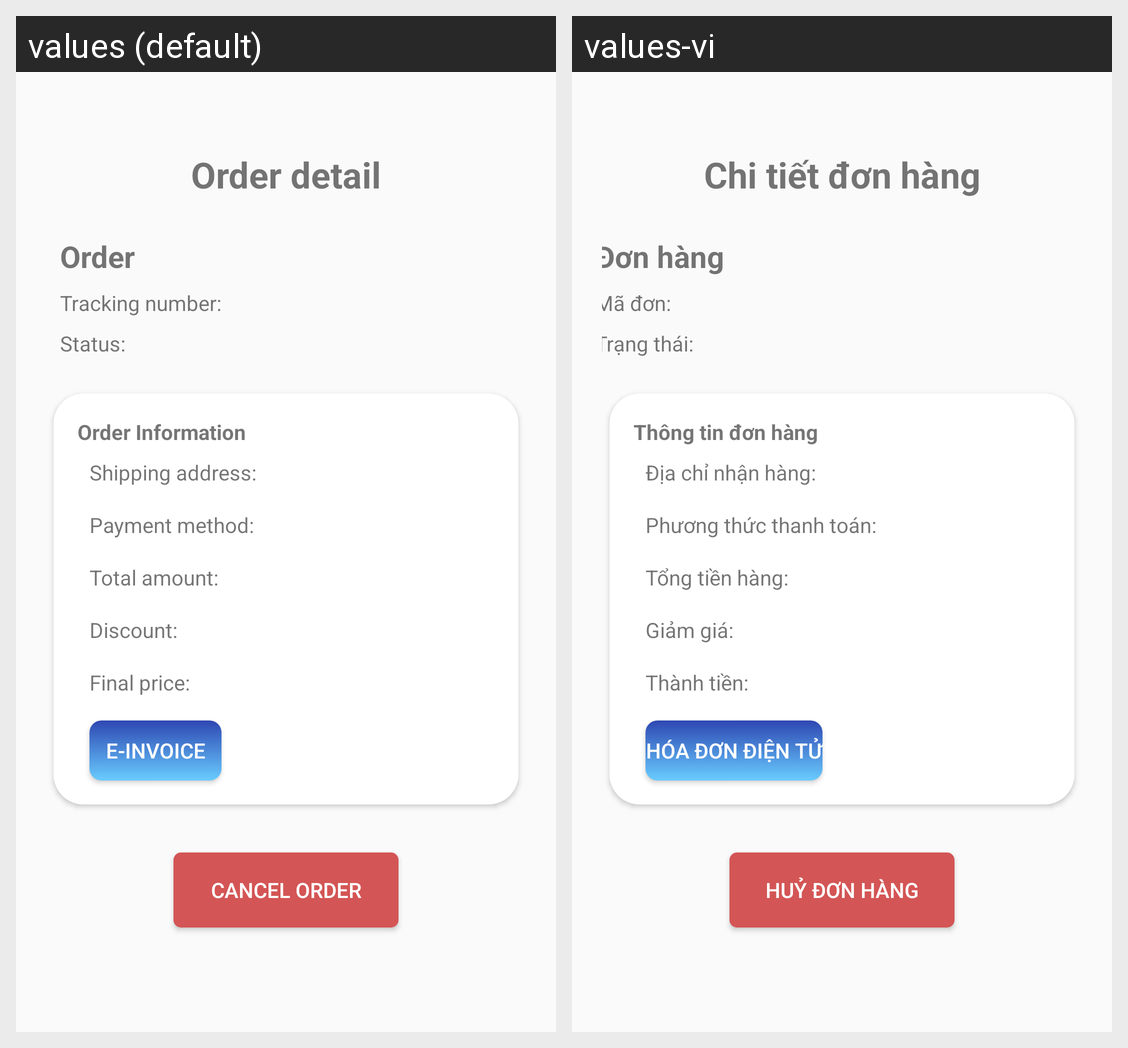

For this localized Android screen grid, give each drawn string resource with its value in every locale shown.
Android screen res/layout/fragment_order_detail_processing.xml rendered under 2 locales, left to right: values (default), values-vi. Device: Nexus 5 (rendered at 1080×1920; each locale shown at half size, 540×960, under a caption strip naming it); theme Theme.Booklette.
Strings drawn on this screen, with the default value and each locale's value (text and hints the layout hard-codes, and strings that could not be matched under every locale, appear in the picture but are not listed):

order_detail
  values: Order detail
  values-vi: Chi tiết đơn hàng

order_item_order
  values: Order
  values-vi: Đơn hàng

order_item_tracking_number
  values: Tracking number:
  values-vi: Mã đơn:

order_information
  values: Order Information
  values-vi: Thông tin đơn hàng

shipping_address
  values: Shipping address:
  values-vi: Địa chỉ nhận hàng:

payment_method
  values: Payment method:
  values-vi: Phương thức thanh toán:

before_discount
  values: Total amount:
  values-vi: Tổng tiền hàng:

discount
  values: Discount:
  values-vi: Giảm giá:

total_amount
  values: Final price:
  values-vi: Thành tiền:

view_e_invoice
  values: E-Invoice
  values-vi: Hóa đơn điện tử

cancel_order
  values: Cancel Order
  values-vi: Huỷ Đơn Hàng

orderDetailStatus
  values: Status:
  values-vi: Trạng thái:
